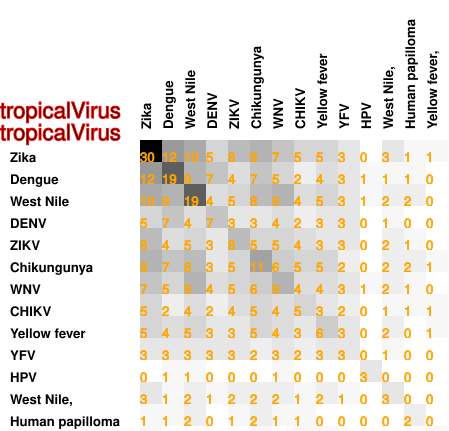

Source data for this figure (header and first rows):
30, 12, 10, 5, 8, 9, 7, 5, 5, 3, 0, 3, 1, 1
12, 19, 9, 7, 4, 7, 5, 2, 4, 3, 1, 1, 1, 0
10, 9, 19, 4, 5, 8, 9, 4, 5, 3, 1, 2, 2, 0
5, 7, 4, 7, 3, 3, 4, 2, 3, 3, 0, 1, 0, 0
8, 4, 5, 3, 8, 5, 5, 4, 3, 3, 0, 2, 1, 0
9, 7, 8, 3, 5, 11, 6, 5, 5, 2, 0, 2, 2, 1
7, 5, 9, 4, 5, 6, 9, 4, 4, 3, 1, 2, 1, 0
5, 2, 4, 2, 4, 5, 4, 5, 3, 2, 0, 1, 1, 1
5, 4, 5, 3, 3, 5, 4, 3, 6, 3, 0, 2, 0, 1
3, 3, 3, 3, 3, 2, 3, 2, 3, 3, 0, 1, 0, 0
0, 1, 1, 0, 0, 0, 1, 0, 0, 0, 3, 0, 0, 0
3, 1, 2, 1, 2, 2, 2, 1, 2, 1, 0, 3, 0, 0
1, 1, 2, 0, 1, 2, 1, 1, 0, 0, 0, 0, 2, 0
1, 0, 0, 0, 0, 1, 0, 1, 1, 0, 0, 0, 0, 1
